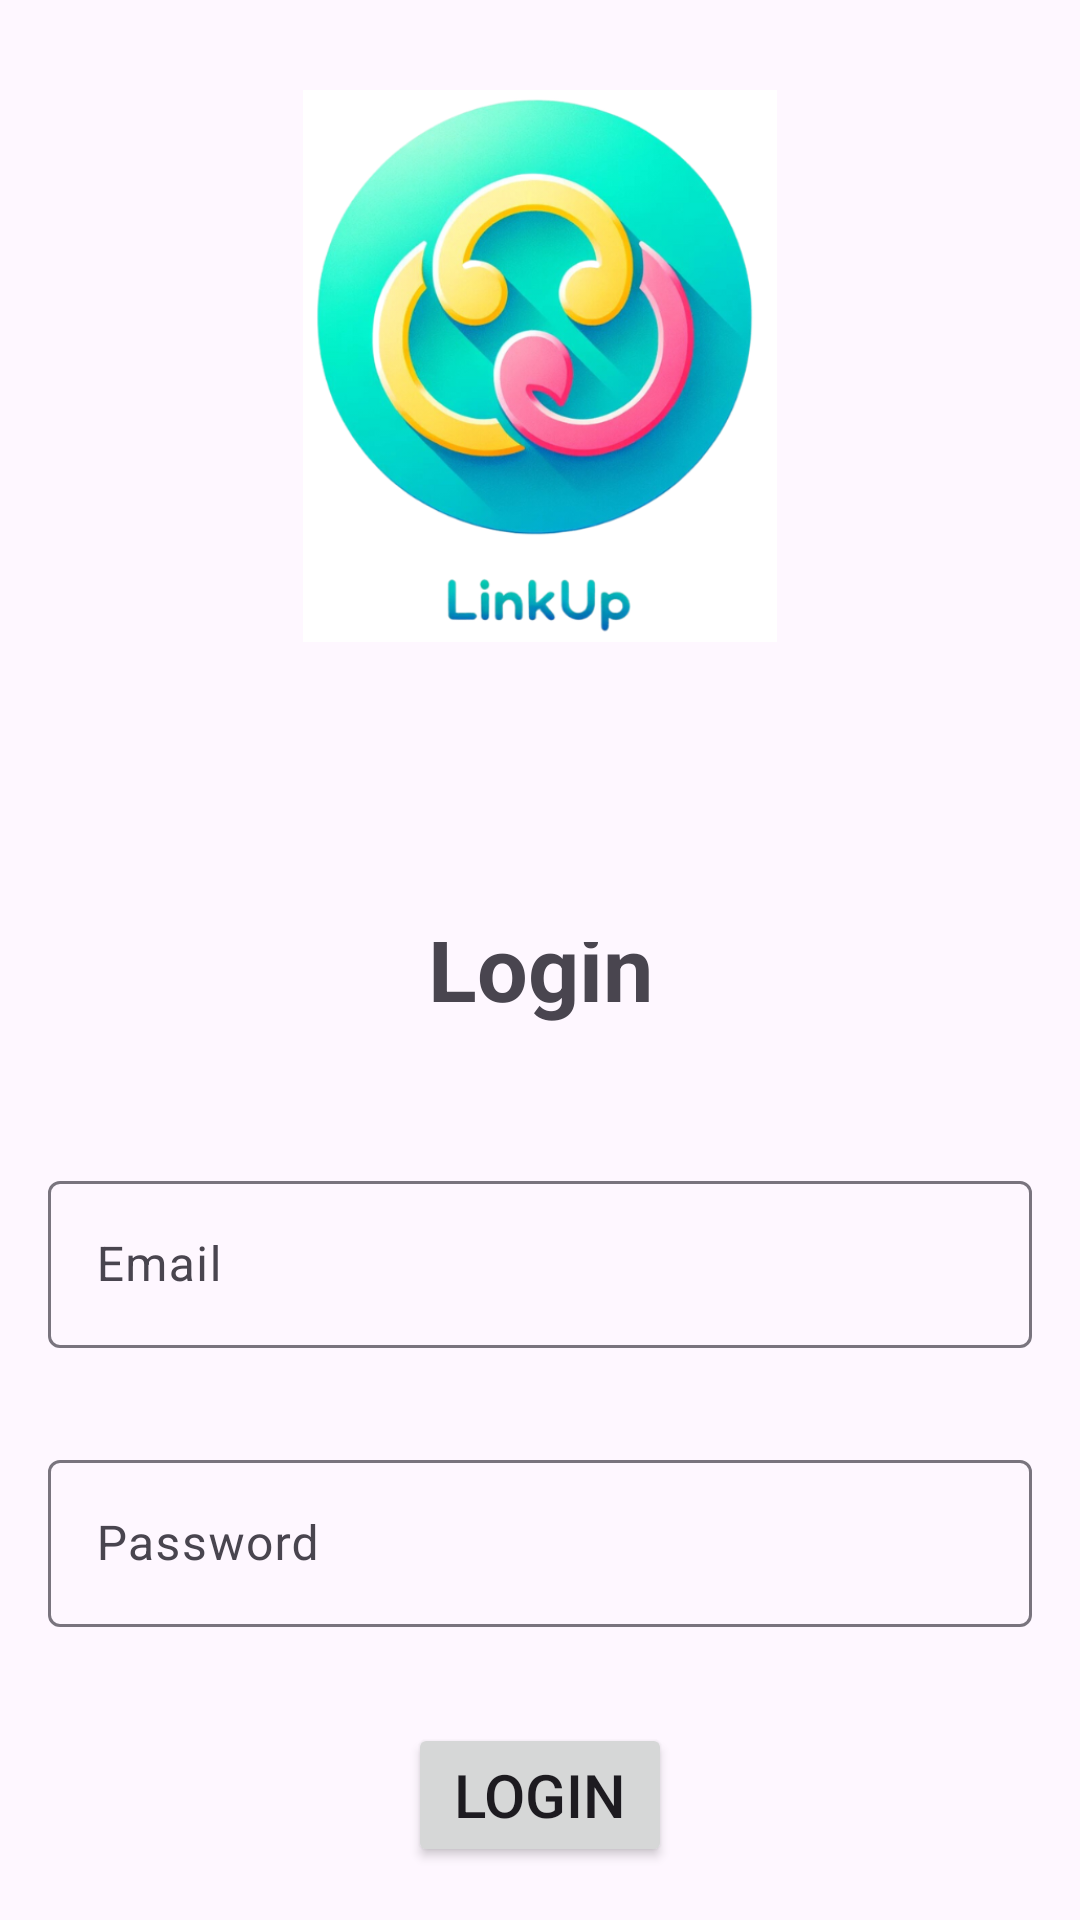

Produce the Android XML layout that renders to this screen, including the resource entries it uses.
<!-- AndroidManifest.xml: application theme Theme.LinkUpAppV1 -->
<!-- res/layout/activity_login2.xml -->
<?xml version="1.0" encoding="utf-8"?>
<LinearLayout xmlns:android="http://schemas.android.com/apk/res/android"
    xmlns:app="http://schemas.android.com/apk/res-auto"
    xmlns:tools="http://schemas.android.com/tools"
    android:layout_width="match_parent"
    android:layout_height="match_parent"
    android:orientation="vertical"
    tools:context=".LoginActivity">

    <ImageView
        android:layout_width="match_parent"
        android:layout_height="184dp"
        android:layout_marginTop="30dp"
        android:src="@drawable/linkup_icon1bg" />

    <LinearLayout
        android:layout_width="match_parent"
        android:layout_height="wrap_content"
        android:orientation="vertical"
        android:gravity="center"
        android:layout_marginTop="100dp">

        <TextView
            android:layout_width="match_parent"
            android:layout_height="wrap_content"
            android:text="@string/login"
            android:textSize="30sp"
            android:gravity="center"
            android:textStyle="bold"
            android:layout_marginBottom="30dp"
            />

        <com.google.android.material.textfield.TextInputLayout
            android:layout_width="match_parent"
            android:layout_height="wrap_content"
            android:padding="16dp">

            <com.google.android.material.textfield.TextInputEditText
                android:id="@+id/email"
                android:hint="@string/Email"
                android:layout_width="match_parent"
                android:layout_height="wrap_content"
                />
        </com.google.android.material.textfield.TextInputLayout>

        <com.google.android.material.textfield.TextInputLayout
            android:layout_width="match_parent"
            android:layout_height="wrap_content"
            android:padding="16dp">

            <com.google.android.material.textfield.TextInputEditText
                android:id="@+id/password"
                android:hint="@string/Password"
                android:layout_width="match_parent"
                android:layout_height="wrap_content"
                />
        </com.google.android.material.textfield.TextInputLayout>

        <ProgressBar
            android:id="@+id/loginProgressBar"
            android:visibility="gone"
            android:layout_width="wrap_content"
            android:layout_height="wrap_content" />

        <Button
            android:id="@+id/loginButton"
            android:layout_width="wrap_content"
            android:layout_height="wrap_content"
            android:text="LogIn"
            android:textSize="20sp"
            android:layout_marginTop="16dp"/>

        
        <TextView
            android:id="@+id/clickToRegister"
            android:layout_width="match_parent"
            android:layout_height="wrap_content"
            android:text="@string/notRegisteredYet"
            android:textStyle="bold"
            android:gravity="center"
            android:textSize="20sp"
            android:layout_marginTop="30dp"/>

    </LinearLayout>

</LinearLayout>
<!-- resources referenced by this layout -->
<resources>
  <!-- drawable linkup_icon1bg: png bitmap (drawable, 251492 bytes) -->
  <string name="Email">Email</string>
  <string name="Password">Password</string>
  <string name="login">Login</string>
  <string name="notRegisteredYet">Not Registered Yet</string>
  <style name="Theme.LinkUpAppV1" parent="Base.Theme.LinkUpAppV1" />
  <style name="Base.Theme.LinkUpAppV1" parent="Theme.Material3.DayNight.NoActionBar">
          
          
      </style>
</resources>
